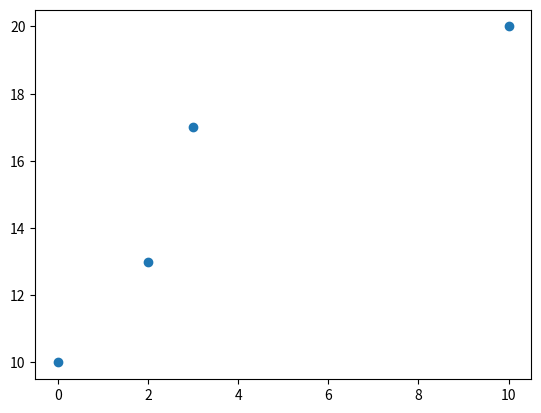

Reproduce this figure in Python.
import matplotlib.pyplot as mp
import numpy as np
mp.plot(np.array([0,2,3,10]),np.array([10,13,17,20]),'o')
mp.show()